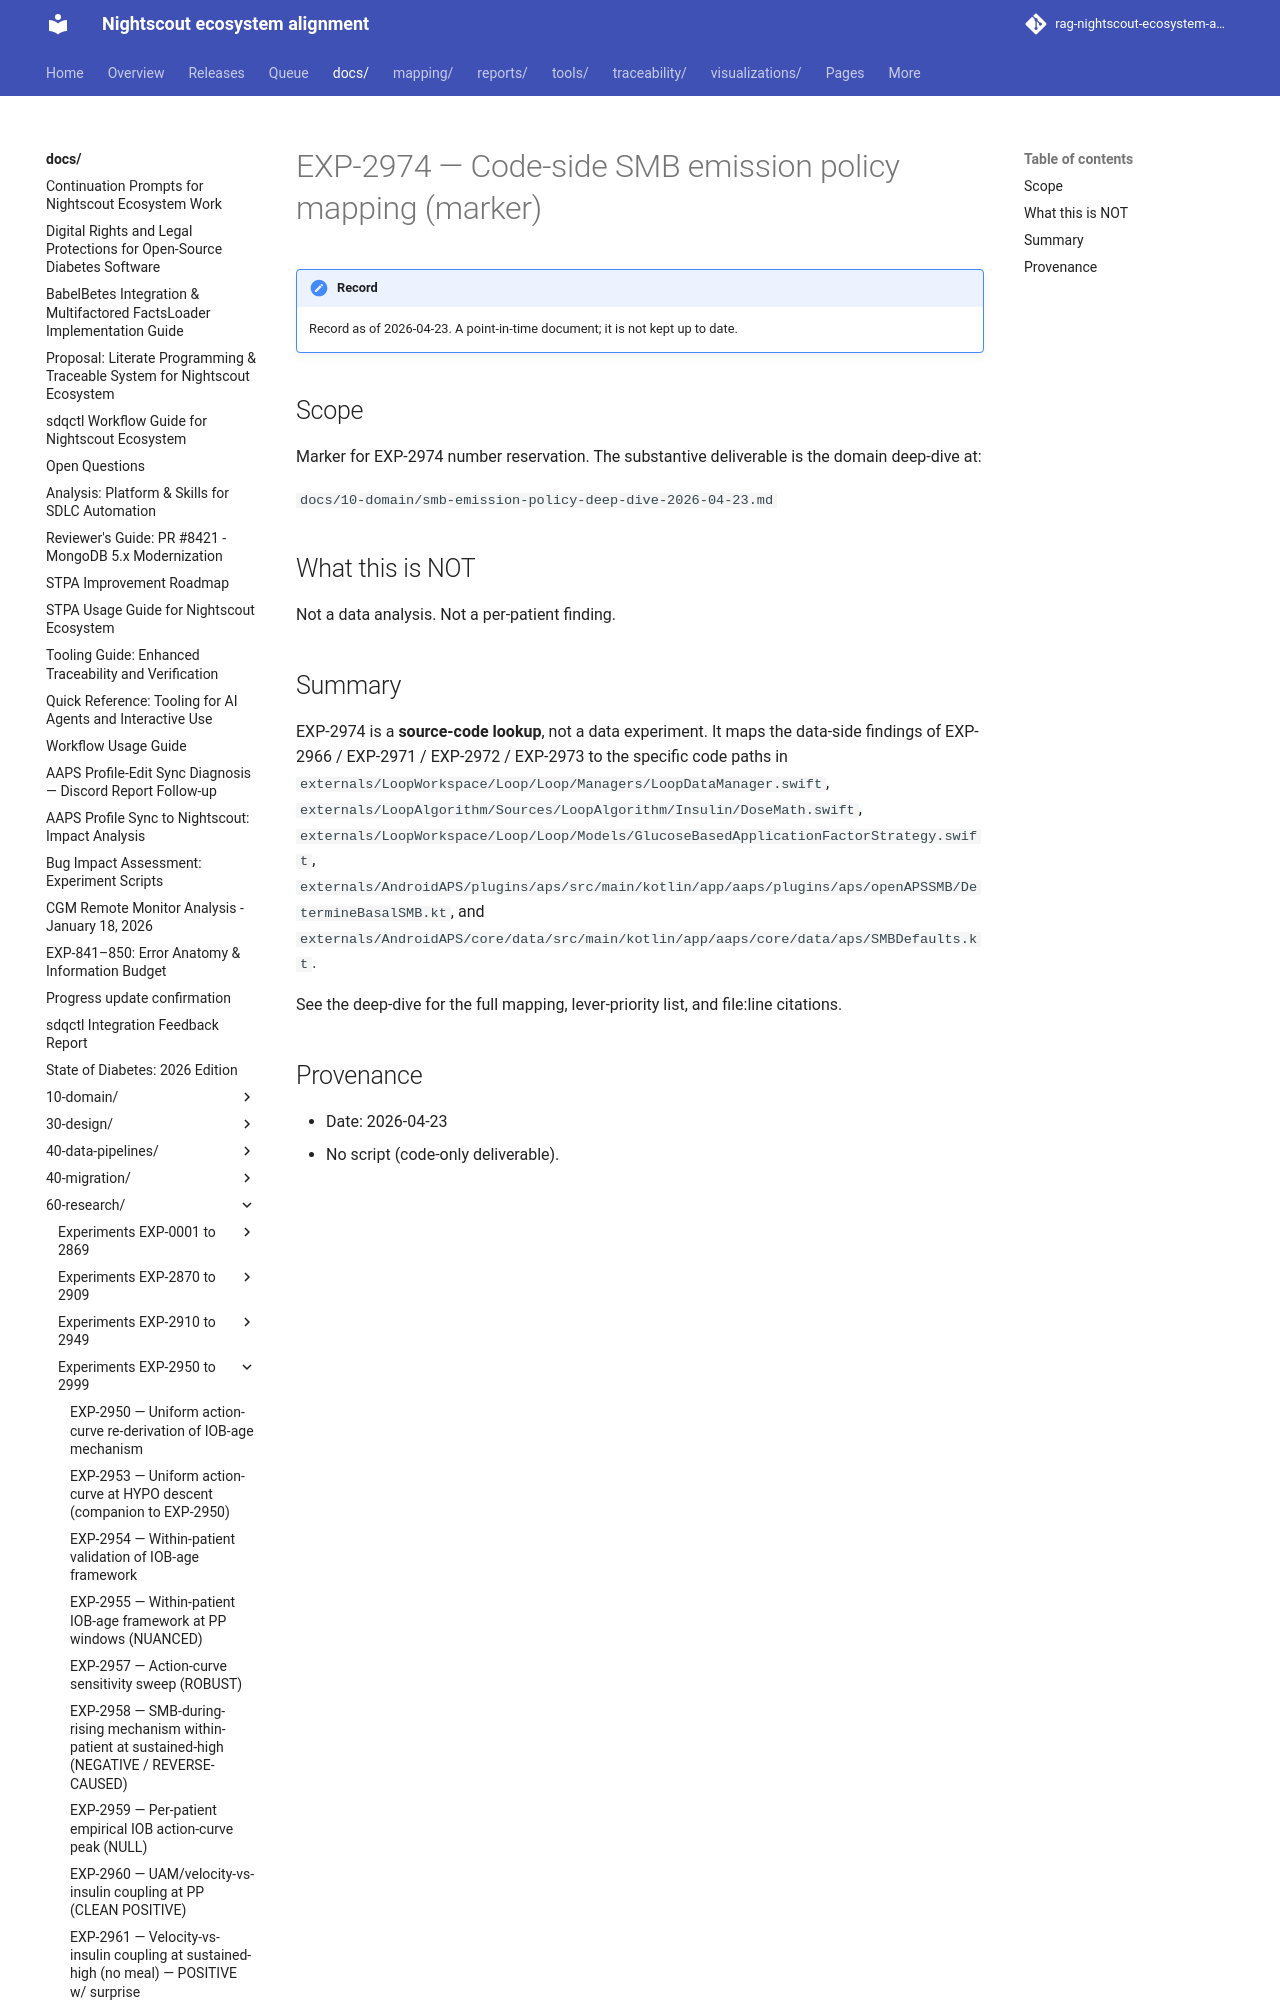

repository: bewest/rag-nightscout-ecosystem-alignment · page: docs/60-research/exp-2974-code-mapping-marker-2026-04-23.html · generator: mkdocs

# EXP-2974 — Code-side SMB emission policy mapping (marker)

## Scope
Marker for EXP-2974 number reservation. The substantive deliverable
is the domain deep-dive at:

  `docs/10-domain/smb-emission-policy-deep-dive-2026-04-23.md`

## What this is NOT
Not a data analysis. Not a per-patient finding.
